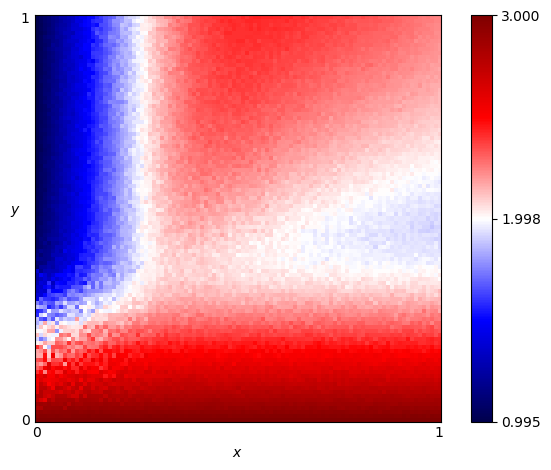

The file beside this chart, header and first rows:
x, y, score
0.0, 0.0, 3.0
0.0, 0.01, 2.961
0.0, 0.02, 2.922
0.0, 0.03, 2.817
0.0, 0.04, 2.869
0.0, 0.05, 2.752
0.0, 0.06, 2.794
0.0, 0.07, 2.611
0.0, 0.08, 2.602
0.0, 0.09, 2.555
0.0, 0.1, 2.532
0.0, 0.11, 2.596
0.0, 0.12, 2.408
0.0, 0.13, 2.305
0.0, 0.14, 2.262
0.0, 0.15, 2.339
0.0, 0.16, 2.168
0.0, 0.17, 2.178
0.0, 0.18, 2.4
0.0, 0.19, 2.018
0.0, 0.2, 1.912
0.0, 0.21, 2.121
0.0, 0.22, 2.009
0.0, 0.23, 1.924
0.0, 0.24, 1.841
0.0, 0.25, 1.871
0.0, 0.26, 1.58
0.0, 0.27, 1.553
0.0, 0.28, 1.873
0.0, 0.29, 1.745
0.0, 0.3, 1.417
0.0, 0.31, 1.372
0.0, 0.32, 1.314
0.0, 0.33, 1.334
0.0, 0.34, 1.282
0.0, 0.35, 1.245
0.0, 0.36, 1.264
0.0, 0.37, 1.357
0.0, 0.38, 1.076
0.0, 0.39, 1.118
0.0, 0.4, 1.174
0.0, 0.41, 1.136
0.0, 0.42, 1.108
0.0, 0.43, 1.068
0.0, 0.44, 1.059
0.0, 0.45, 1.064
0.0, 0.46, 1.077
0.0, 0.47, 1.052
0.0, 0.48, 1.053
0.0, 0.49, 1.047
0.0, 0.5, 1.037
0.0, 0.51, 1.011
0.0, 0.52, 1.031
0.0, 0.53, 1.024
0.0, 0.54, 1.016
0.0, 0.55, 1.041
0.0, 0.56, 1.02
0.0, 0.57, 1.031
0.0, 0.58, 1.009
0.0, 0.59, 1.014
... 10,141 more rows
